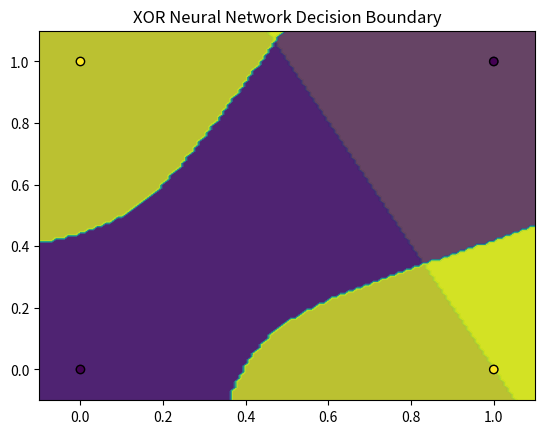

The matplotlib source for this figure:
import numpy as np
import matplotlib.pyplot as plt

# Perceptron Implementation
def perceptron(X, y, learning_rate, epochs):
    weights = np.zeros(X.shape[1])
    bias = 0
    for epoch in range(epochs):
        for i in range(X.shape[0]):
            prediction = np.dot(X[i], weights) + bias
            if y[i] * prediction <= 0:
                weights += learning_rate * y[i] * X[i]
                bias += learning_rate * y[i]
    return weights, bias
def plot_perceptron_boundary(X, y, weights, bias):
    x_min, x_max = X[:, 0].min() - 0.1, X[:, 0].max() + 0.1
    y_min, y_max = X[:, 1].min() - 0.1, X[:, 1].max() + 0.1
    xx, yy = np.meshgrid(np.arange(x_min, x_max, 0.01),
                         np.arange(y_min, y_max, 0.01))
    Z = np.sign(np.dot(np.c_[xx.ravel(), yy.ravel()], weights) + bias)
    Z = Z.reshape(xx.shape)
    plt.contourf(xx, yy, Z, alpha=0.8)
    plt.scatter(X[:, 0], X[:, 1], c=y, edgecolor='k')
    plt.title('Perceptron Decision Boundary')
    plt.show()
# XOR Neural Network Implementation
def sigmoid(z):
    return 1 / (1 + np.exp(-z))
def train_xor_nn(X, y, hidden_size=4, learning_rate=1, epochs=10000):
    np.random.seed(1)
    input_size = X.shape[1]
    output_size = 1

    weights = {
        'W1': np.random.randn(input_size, hidden_size),
        'b1': np.zeros((1, hidden_size)),
        'W2': np.random.randn(hidden_size, output_size),
        'b2': np.zeros((1, output_size))
    }
    for i in range(epochs):
        #fow prog
        Z1 = np.dot(X, weights['W1']) + weights['b1']
        A1 = sigmoid(Z1)
        Z2 = np.dot(A1, weights['W2']) + weights['b2']
        A2 = sigmoid(Z2)
        # Compute loss
        loss = -np.mean(y * np.log(A2) + (1 - y) * np.log(1 - A2))
        # Back pro
        dZ2 = A2 - y
        dW2 = np.dot(A1.T, dZ2) / X.shape[0]
        db2 = np.sum(dZ2, axis=0, keepdims=True) / X.shape[0]
        dA1 = np.dot(dZ2, weights['W2'].T)
        dZ1 = dA1 * (A1 * (1 - A1))
        dW1 = np.dot(X.T, dZ1) / X.shape[0]
        db1 = np.sum(dZ1, axis=0, keepdims=True) / X.shape[0]
        # Update weights
        weights['W1'] -= learning_rate * dW1
        weights['b1'] -= learning_rate * db1
        weights['W2'] -= learning_rate * dW2
        weights['b2'] -= learning_rate * db2
    return weights
def visualize_xor_boundary(weights, X, y):
    x_min, x_max = X[:, 0].min() - 0.1, X[:, 0].max() + 0.1
    y_min, y_max = X[:, 1].min() - 0.1, X[:, 1].max() + 0.1
    xx, yy = np.meshgrid(np.arange(x_min, x_max, 0.01),
                         np.arange(y_min, y_max, 0.01))
    Z1 = np.dot(np.c_[xx.ravel(), yy.ravel()], weights['W1']) + weights['b1']
    A1 = sigmoid(Z1)
    Z2 = np.dot(A1, weights['W2']) + weights['b2']
    A2 = sigmoid(Z2)
    Z = np.round(A2).reshape(xx.shape)
    plt.contourf(xx, yy, Z, alpha=0.8)
    plt.scatter(X[:, 0], X[:, 1], c=y.ravel(), edgecolor='k')
    plt.title('XOR Neural Network Decision Boundary')
    plt.show()
X_xor = np.array([[0, 0], [0, 1], [1, 0], [1, 1]])
y_xor = np.array([[0], [1], [1], [0]])
X_perceptron = np.array([[0, 0], [0, 1], [1, 0], [1, 1]])
y_perceptron = np.array([0, 0, 0, 1]) * 2 - 1
# Train Perceptron and Plot
weights, bias = perceptron(X_perceptron, y_perceptron, learning_rate=0.1, epochs=100)
plot_perceptron_boundary(X_perceptron, y_perceptron, weights, bias)
# Train XOR Neural Network and Plot
trained_weights = train_xor_nn(X_xor, y_xor)
visualize_xor_boundary(trained_weights, X_xor, y_xor)
